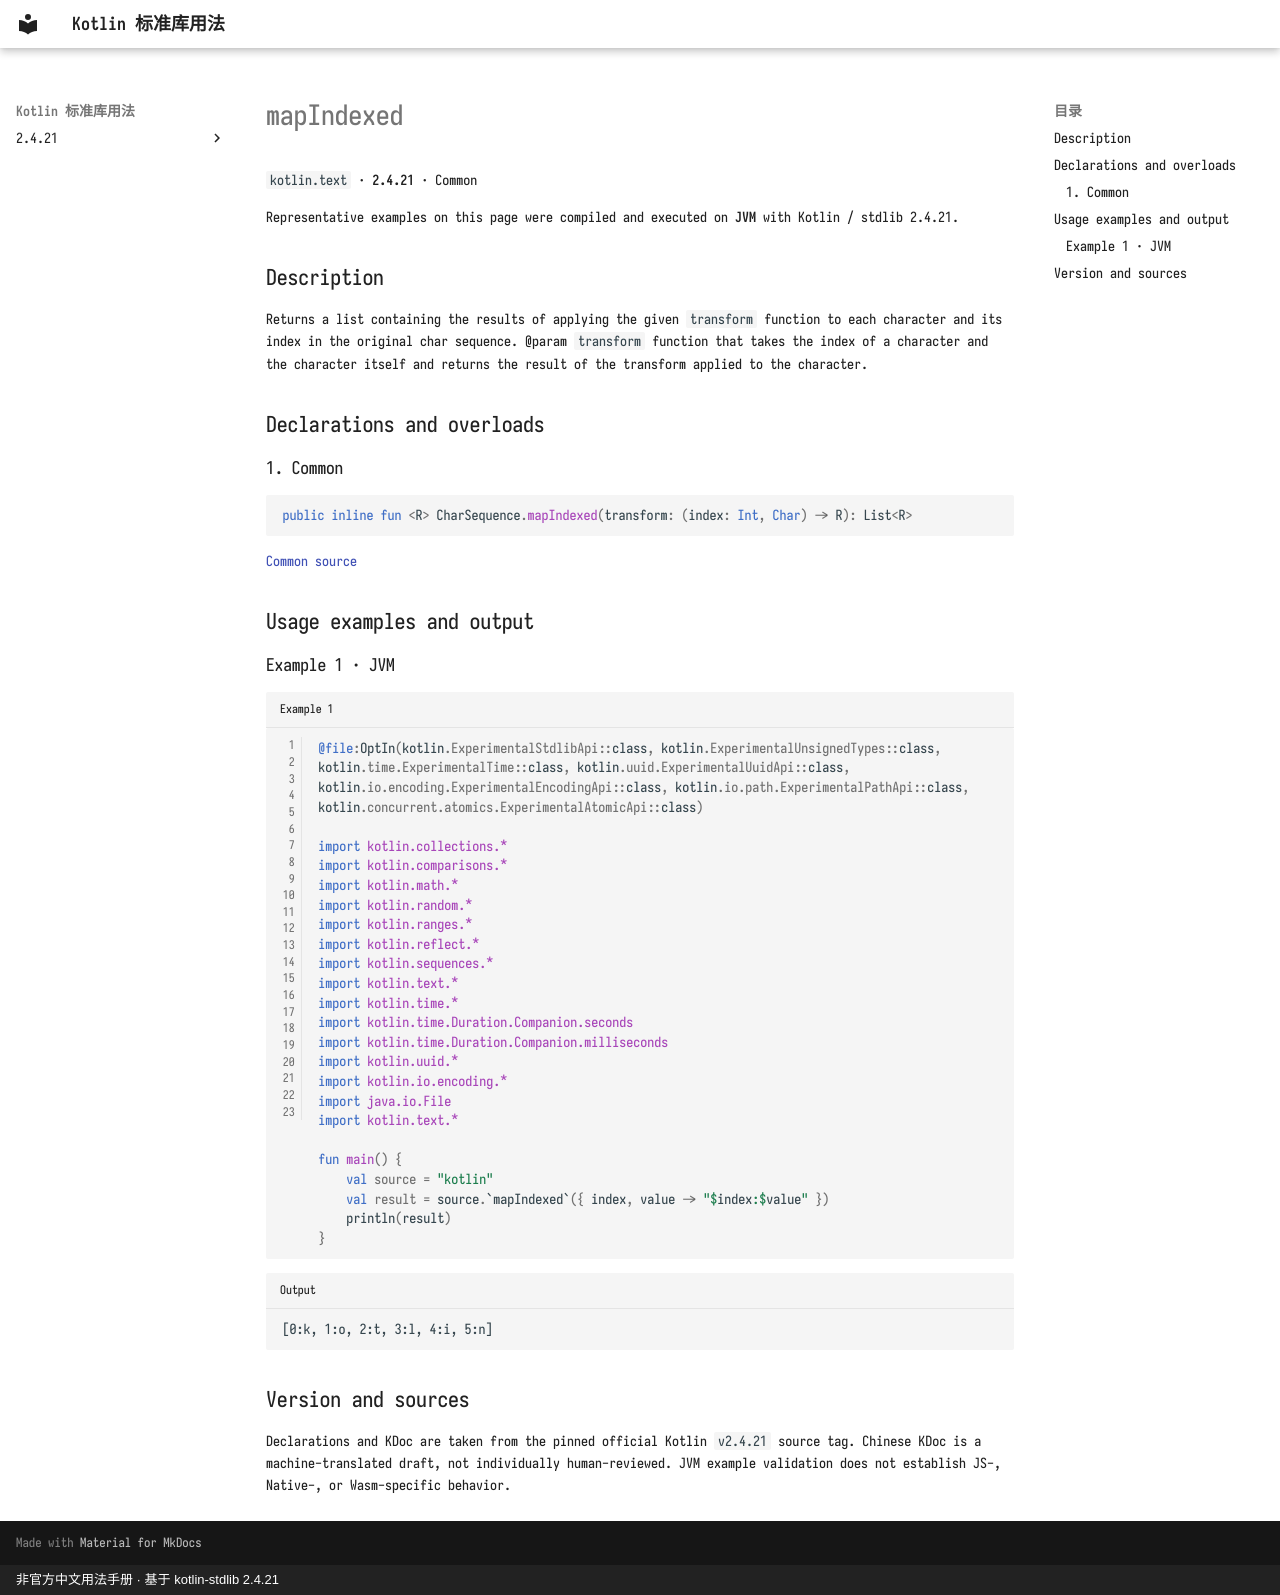

repository: oooooooko/kotlin-stdlib-docs · page: en/api/kotlin.text/mapindexed--fd530ac2/index.html · generator: mkdocs · copyright: 非官方中文用法手册 · 基于 kotlin-stdlib 2.4.21

# mapIndexed

`kotlin.text` · **2.4.21** · Common

Representative examples on this page were compiled and executed on **JVM** with Kotlin / stdlib 2.4.21.

## Description

Returns a list containing the results of applying the given `transform` function
to each character and its index in the original char sequence.
@param `transform` function that takes the index of a character and the character itself
and returns the result of the transform applied to the character.

## Declarations and overloads

### 1. Common

```kotlin
public inline fun <R> CharSequence.mapIndexed(transform: (index: Int, Char) -> R): List<R>
```

[Common source](https://github.com/JetBrains/kotlin/blob/v2.4.21/libraries/stdlib/common/src/generated/_Strings.kt#L997)

## Usage examples and output

### Example 1 · JVM

```kotlin title="Example 1" linenums="1"
@file:OptIn(kotlin.ExperimentalStdlibApi::class, kotlin.ExperimentalUnsignedTypes::class, kotlin.time.ExperimentalTime::class, kotlin.uuid.ExperimentalUuidApi::class, kotlin.io.encoding.ExperimentalEncodingApi::class, kotlin.io.path.ExperimentalPathApi::class, kotlin.concurrent.atomics.ExperimentalAtomicApi::class)

import kotlin.collections.*
import kotlin.comparisons.*
import kotlin.math.*
import kotlin.random.*
import kotlin.ranges.*
import kotlin.reflect.*
import kotlin.sequences.*
import kotlin.text.*
import kotlin.time.*
import kotlin.time.Duration.Companion.seconds
import kotlin.time.Duration.Companion.milliseconds
import kotlin.uuid.*
import kotlin.io.encoding.*
import java.io.File
import kotlin.text.*

fun main() {
    val source = "kotlin"
    val result = source.`mapIndexed`({ index, value -> "$index:$value" })
    println(result)
}
```

```text title="Output"
[0:k, 1:o, 2:t, 3:l, 4:i, 5:n]
```

## Version and sources

Declarations and KDoc are taken from the pinned official Kotlin `v2.4.21` source tag. Chinese KDoc is a machine-translated draft, not individually human-reviewed. JVM example validation does not establish JS-, Native-, or Wasm-specific behavior.
